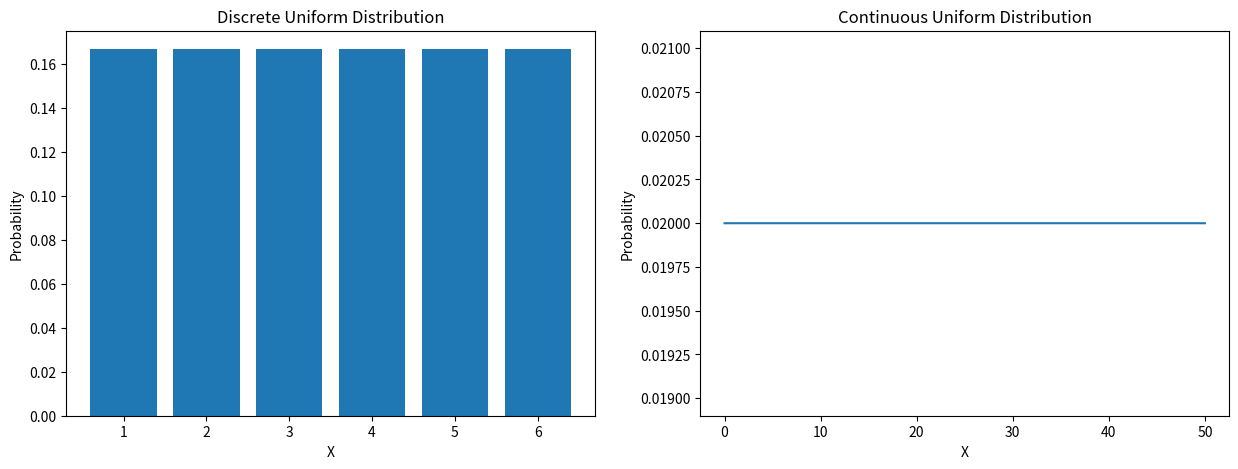
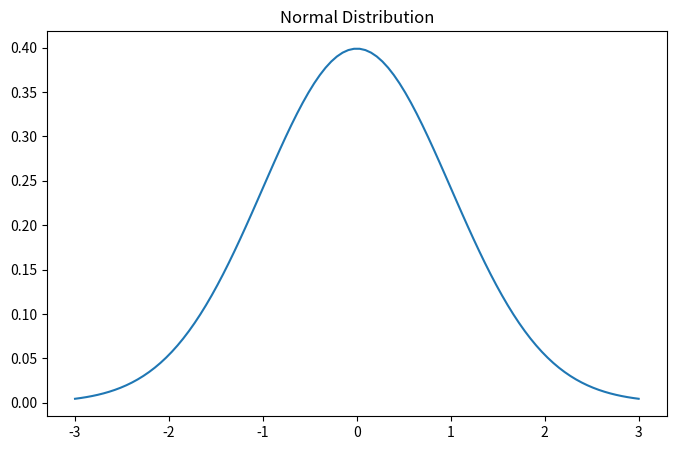
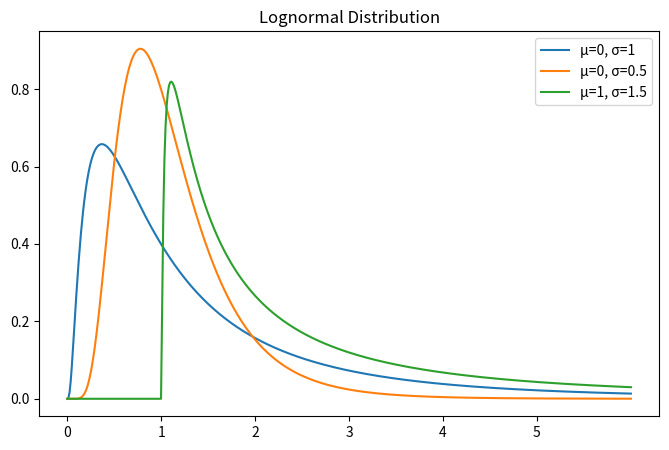
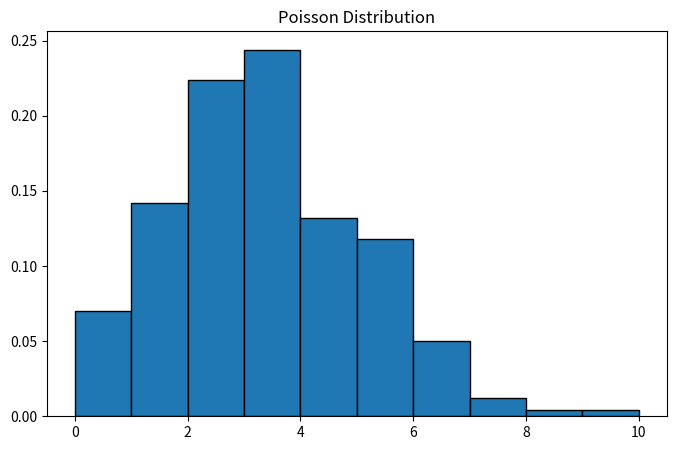
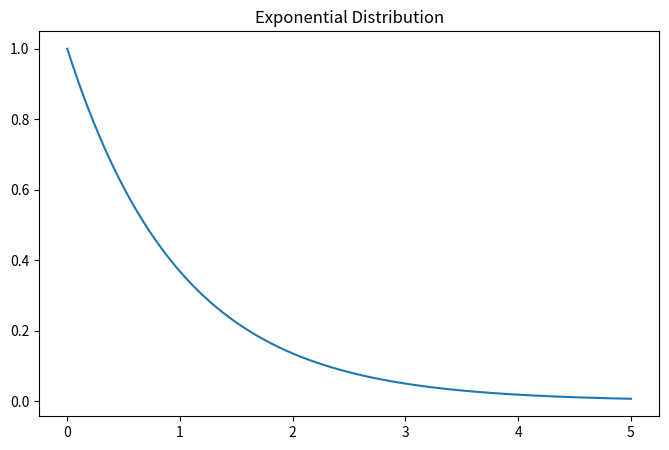
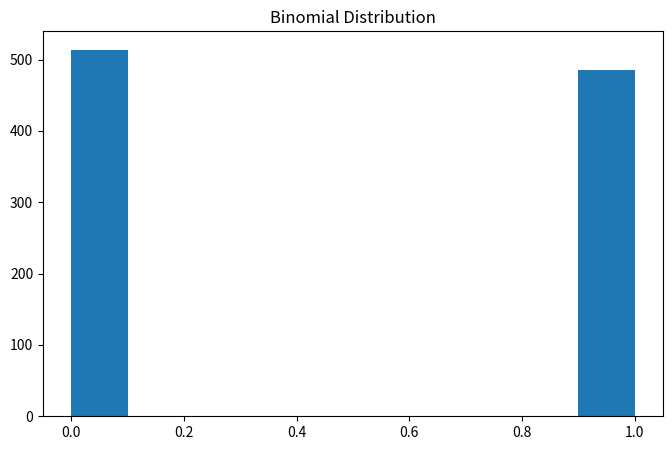
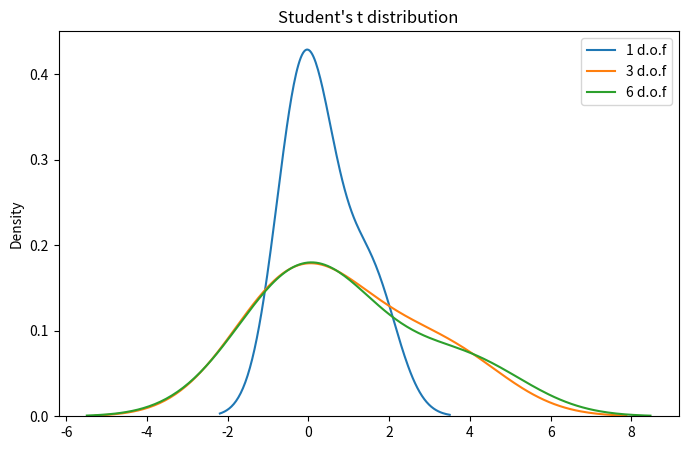

Write Python code to recreate these figures, in order.
#!/usr/bin/env python
# coding: utf-8

# <h1>Table of Contents<span class="tocSkip"></span></h1>
# <div class="toc"><ul class="toc-item"><li><span><a href="#Introduction" data-toc-modified-id="Introduction-1"><span class="toc-item-num">1&nbsp;&nbsp;</span>Introduction</a></span></li><li><span><a href="#Imports" data-toc-modified-id="Imports-2"><span class="toc-item-num">2&nbsp;&nbsp;</span>Imports</a></span></li><li><span><a href="#Continous-and-discrete-distrubutions" data-toc-modified-id="Continous-and-discrete-distrubutions-3"><span class="toc-item-num">3&nbsp;&nbsp;</span>Continous and discrete distrubutions</a></span></li><li><span><a href="#Gaussian-distribution" data-toc-modified-id="Gaussian-distribution-4"><span class="toc-item-num">4&nbsp;&nbsp;</span>Gaussian distribution</a></span></li><li><span><a href="#Lognormal-distribution" data-toc-modified-id="Lognormal-distribution-5"><span class="toc-item-num">5&nbsp;&nbsp;</span>Lognormal distribution</a></span></li><li><span><a href="#Poisson-distribution" data-toc-modified-id="Poisson-distribution-6"><span class="toc-item-num">6&nbsp;&nbsp;</span>Poisson distribution</a></span></li><li><span><a href="#Exponential-distribution" data-toc-modified-id="Exponential-distribution-7"><span class="toc-item-num">7&nbsp;&nbsp;</span>Exponential distribution</a></span></li><li><span><a href="#Binomial-distribution" data-toc-modified-id="Binomial-distribution-8"><span class="toc-item-num">8&nbsp;&nbsp;</span>Binomial distribution</a></span></li><li><span><a href="#Student’s-t-distribution" data-toc-modified-id="Student’s-t-distribution-9"><span class="toc-item-num">9&nbsp;&nbsp;</span>Student’s t distribution</a></span></li><li><span><a href="#References" data-toc-modified-id="References-10"><span class="toc-item-num">10&nbsp;&nbsp;</span>References</a></span></li></ul></div>

# # Introduction
# <hr style = "border:2px solid black" ></hr>

# <div class="alert alert-warning">
# <font color=black>
# 
# **What?** 7 most important distributions
# 
# </font>
# </div>

# # Imports
# <hr style = "border:2px solid black" ></hr>

# In[12]:


import numpy as np
import matplotlib.pyplot as plt
from scipy import stats
import seaborn as sns


# # Continous and discrete distrubutions
# <hr style = "border:2px solid black" ></hr>

# In[3]:


# for continuous
a = 0
b = 50
size = 5000

X_continuous = np.linspace(a, b, size)
continuous_uniform = stats.uniform(loc=a, scale=b)
continuous_uniform_pdf = continuous_uniform.pdf(X_continuous)

# for discrete
X_discrete = np.arange(1, 7)
discrete_uniform = stats.randint(1, 7)
discrete_uniform_pmf = discrete_uniform.pmf(X_discrete)

# plot both tables
fig, ax = plt.subplots(nrows=1, ncols=2, figsize=(15, 5))
# discrete plot
ax[0].bar(X_discrete, discrete_uniform_pmf)
ax[0].set_xlabel("X")
ax[0].set_ylabel("Probability")
ax[0].set_title("Discrete Uniform Distribution")

# continuous plot
ax[1].plot(X_continuous, continuous_uniform_pdf)
ax[1].set_xlabel("X")
ax[1].set_ylabel("Probability")
ax[1].set_title("Continuous Uniform Distribution")
plt.show()


# # Gaussian distribution
# <hr style = "border:2px solid black" ></hr>

# In[4]:


mu = 0
variance = 1
sigma = np.sqrt(variance)
x = np.linspace(mu - 3*sigma, mu + 3*sigma, 100)

plt.subplots(figsize=(8, 5))
plt.plot(x, stats.norm.pdf(x, mu, sigma))
plt.title("Normal Distribution")
plt.show()


# # Lognormal distribution
# <hr style = "border:2px solid black" ></hr>

# In[5]:


X = np.linspace(0, 6, 500)

std = 1
mean = 0
lognorm_distribution = stats.lognorm([std], loc=mean)
lognorm_distribution_pdf = lognorm_distribution.pdf(X)

fig, ax = plt.subplots(figsize=(8, 5))
plt.plot(X, lognorm_distribution_pdf, label="μ=0, σ=1")
ax.set_xticks(np.arange(min(X), max(X)))

std = 0.5
mean = 0
lognorm_distribution = stats.lognorm([std], loc=mean)
lognorm_distribution_pdf = lognorm_distribution.pdf(X)
plt.plot(X, lognorm_distribution_pdf, label="μ=0, σ=0.5")

std = 1.5
mean = 1
lognorm_distribution = stats.lognorm([std], loc=mean)
lognorm_distribution_pdf = lognorm_distribution.pdf(X)
plt.plot(X, lognorm_distribution_pdf, label="μ=1, σ=1.5")

plt.title("Lognormal Distribution")
plt.legend()
plt.show()


# # Poisson distribution
# <hr style = "border:2px solid black" ></hr>

# In[6]:


print(stats.poisson.pmf(k=9, mu=3))


# In[8]:


# generate random values from poisson distribution with sample size of 500
X = stats.poisson.rvs(mu=3, size=500)

plt.subplots(figsize=(8, 5))
plt.hist(X, density=True, edgecolor="black")
plt.title("Poisson Distribution")
plt.show()


# # Exponential distribution
# <hr style = "border:2px solid black" ></hr>

# In[9]:


X = np.linspace(0, 5, 5000)

exponetial_distribtuion = stats.expon.pdf(X, loc=0, scale=1)

plt.subplots(figsize=(8, 5))
plt.plot(X, exponetial_distribtuion)
plt.title("Exponential Distribution")
plt.show()


# # Binomial distribution
# <hr style = "border:2px solid black" ></hr>

# In[10]:


# Binomial
X = np.random.binomial(n=1, p=0.5, size=1000)

plt.subplots(figsize=(8, 5))
plt.hist(X)
plt.title("Binomial Distribution")
plt.show()


# # Student’s t distribution
# <hr style = "border:2px solid black" ></hr>

# In[13]:


X1 = stats.t.rvs(df=1, size=4)
X2 = stats.t.rvs(df=3, size=4)
X3 = stats.t.rvs(df=9, size=4)

plt.subplots(figsize=(8, 5))
sns.kdeplot(X1, label="1 d.o.f")
sns.kdeplot(X2, label="3 d.o.f")
sns.kdeplot(X3, label="6 d.o.f")
plt.title("Student's t distribution")
plt.legend()
plt.show()


# # References
# <hr style = "border:2px solid black" ></hr>

# <div class="alert alert-warning">
# <font color=black>
# 
# - https://towardsdatascience.com/probability-distributions-to-be-aware-of-for-data-science-with-code-c4a6bb8b0e9a
# 
# </font>
# </div>

# In[ ]:




